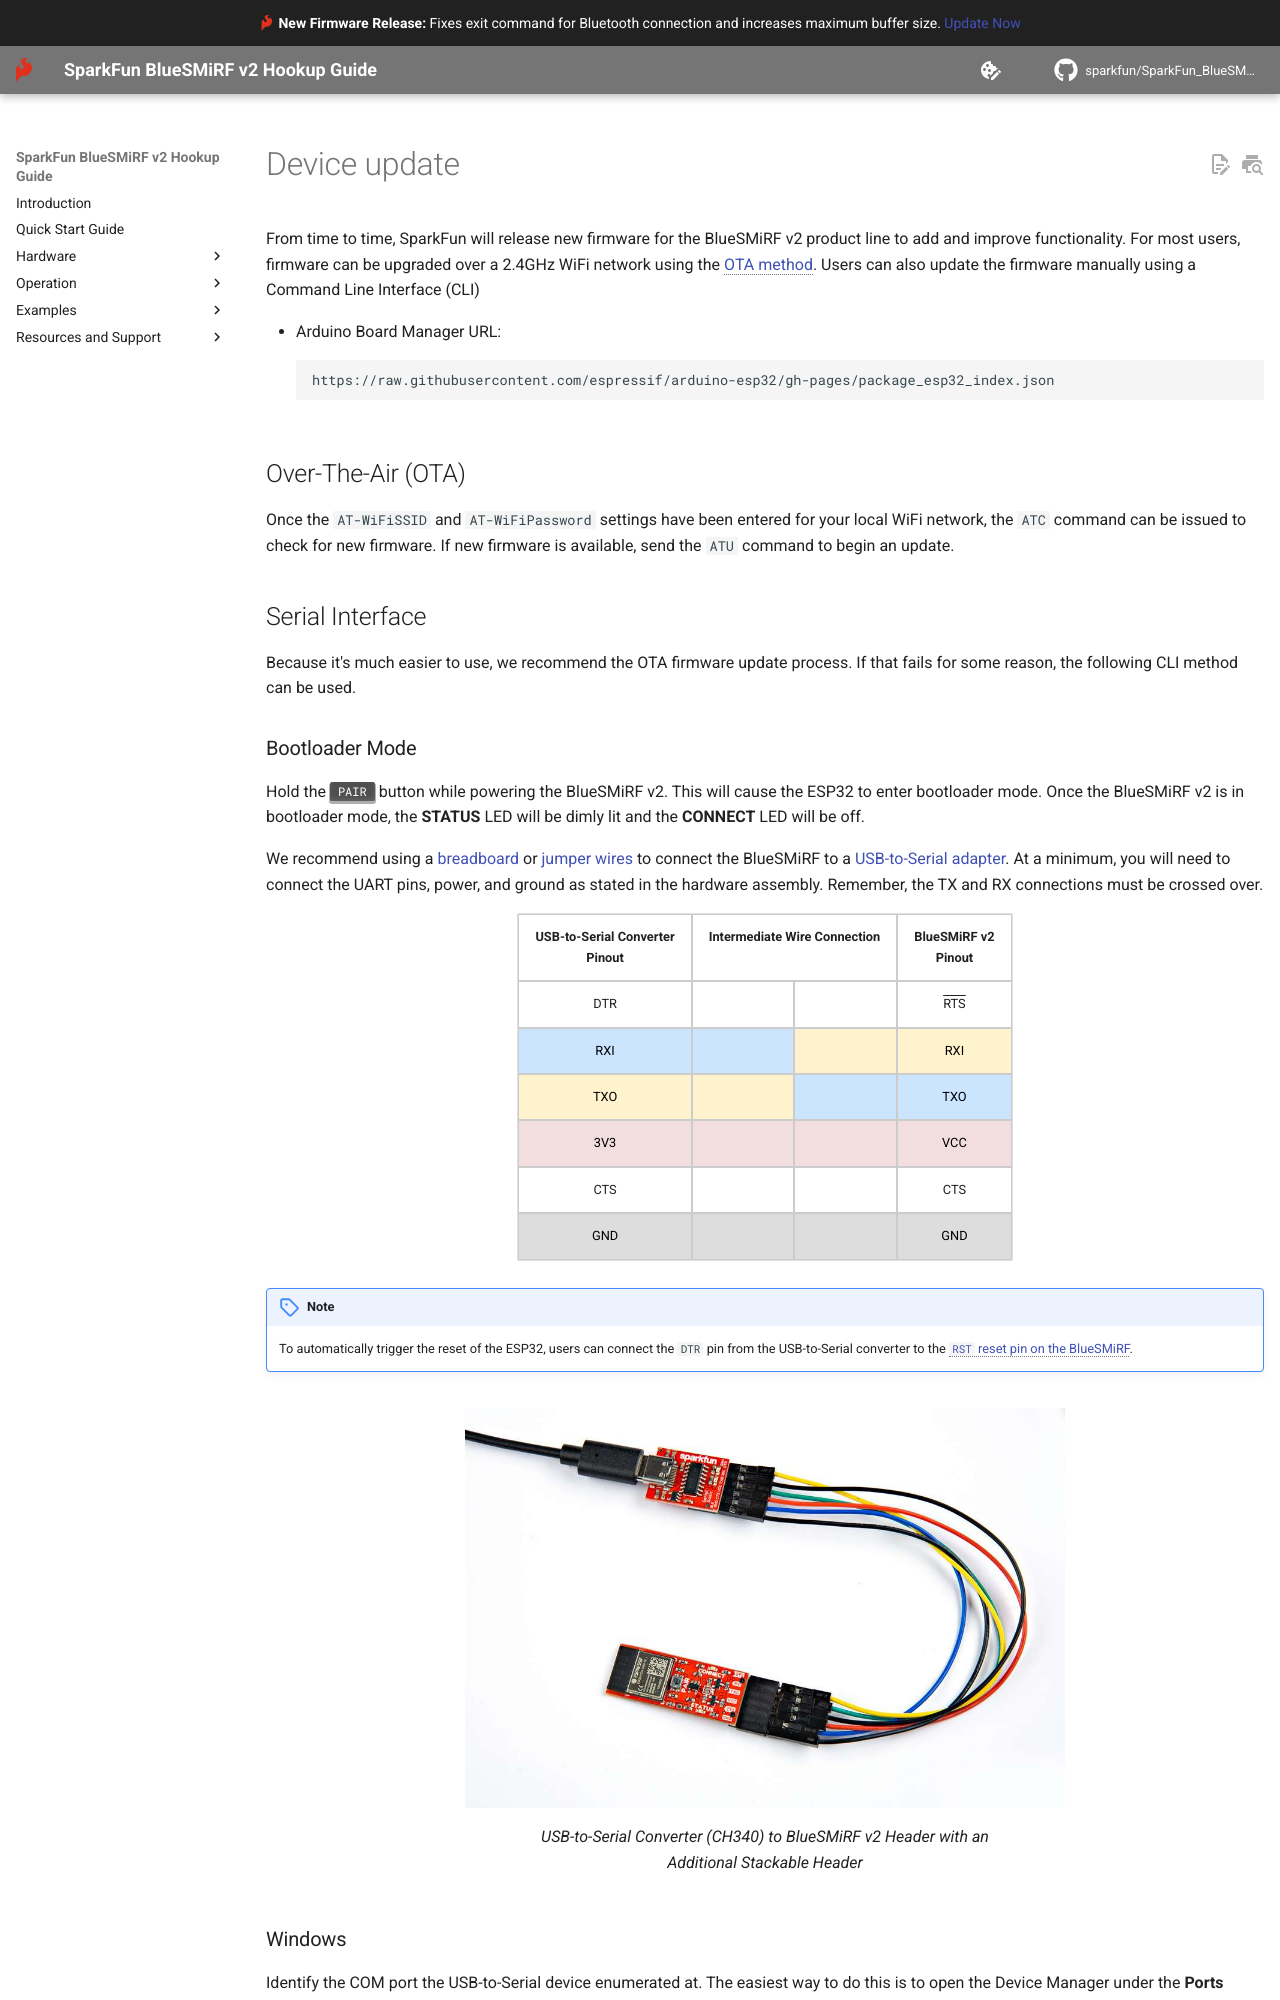

repository: sparkfun/SparkFun_BlueSMiRF-v2 · page: device-update/index.html · generator: mkdocs

From time to time, SparkFun will release new firmware for the BlueSMiRF v2 product line to add and improve functionality. For most users, firmware can be upgraded over a 2.4GHz WiFi network using the [OTA method](#over-the-air-ota). Users can also update the firmware manually using a Command Line Interface (CLI)


- Arduino Board Manager URL:
	```
	https://raw.githubusercontent.com/espressif/arduino-esp32/gh-pages/package_esp32_index.json
	```

## Over-The-Air (OTA)

Once the `AT-WiFiSSID` and `AT-WiFiPassword` settings have been entered for your local WiFi network, the `ATC` command can be issued to check for new firmware. If new firmware is available, send the `ATU` command to begin an update.

## Serial Interface

Because it's much easier to use, we recommend the OTA firmware update process. If that fails for some reason, the following CLI method can be used.
